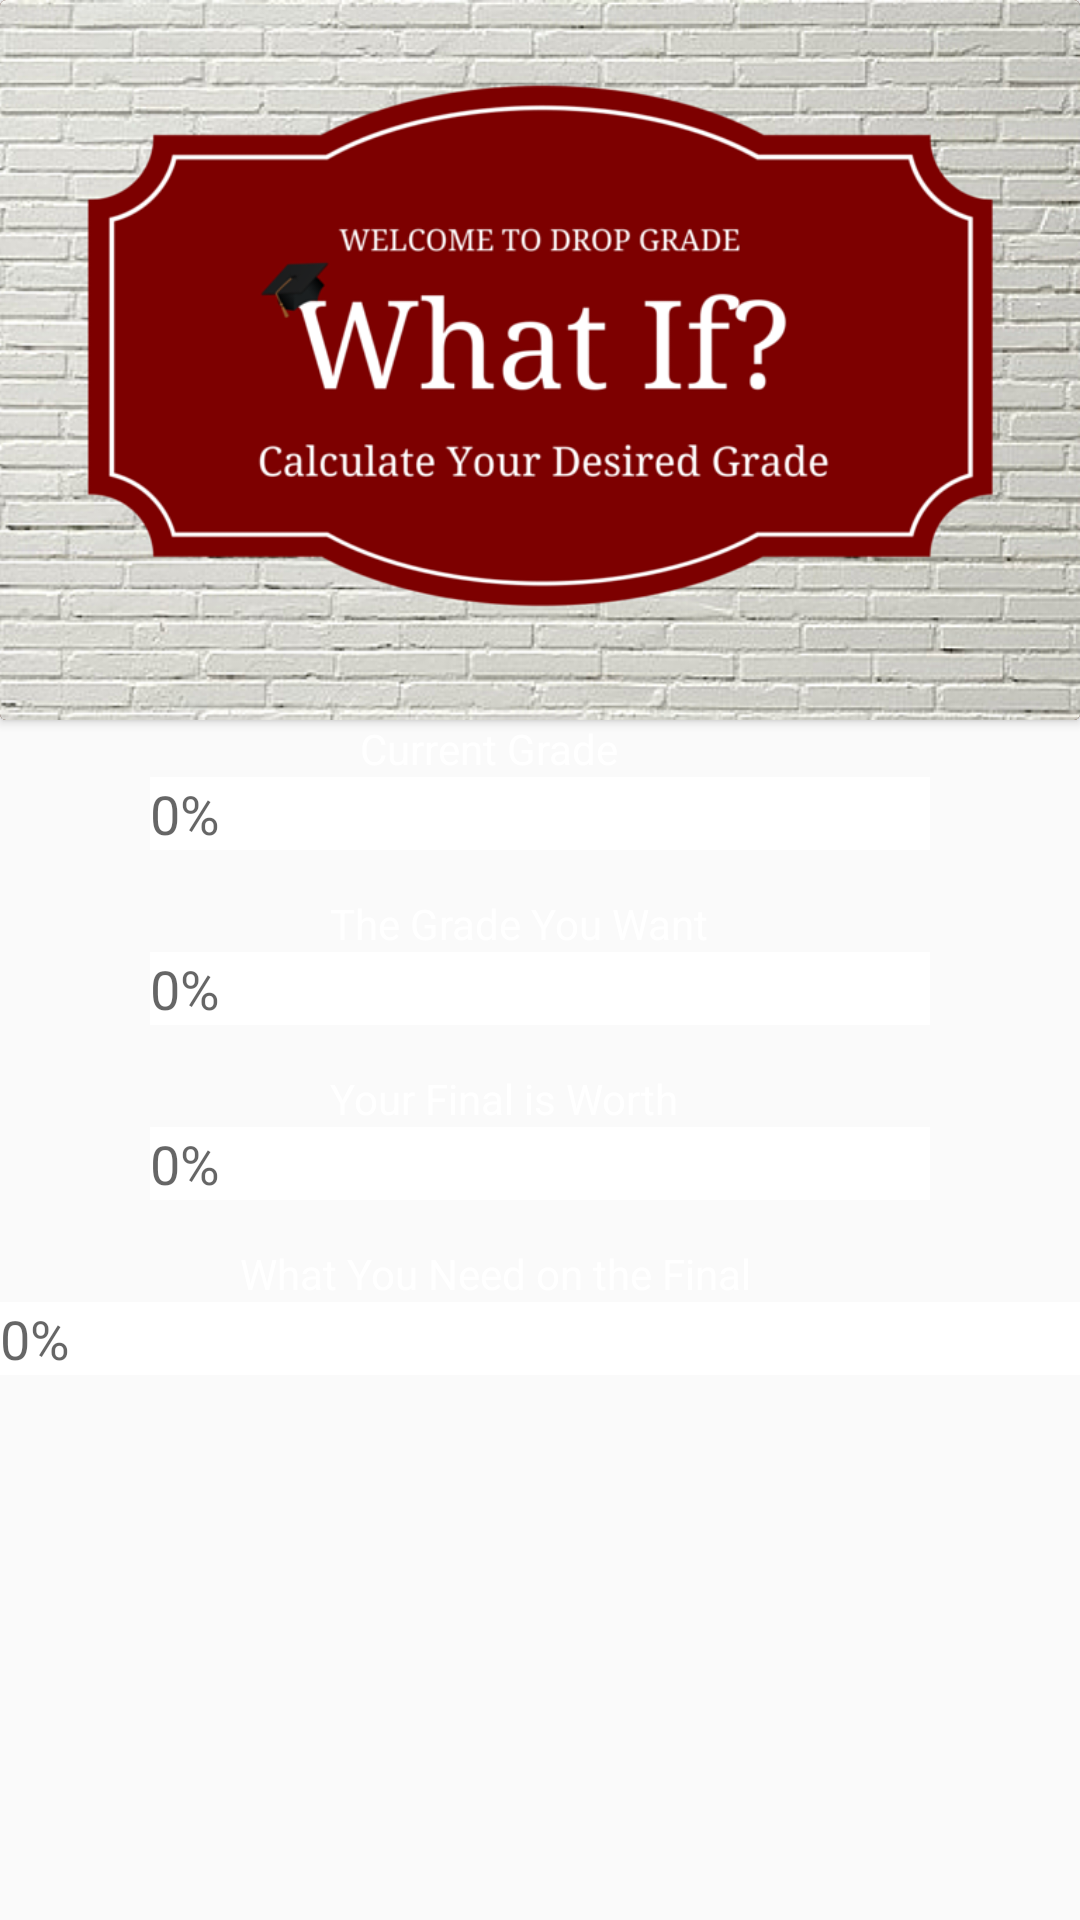

This screen was rendered from an Android layout file. Write that file and the resources it references.
<!-- AndroidManifest.xml: application theme AppTheme -->
<!-- res/layout/what_activity.xml -->
<?xml version="1.0" encoding="utf-8"?>
<LinearLayout xmlns:android="http://schemas.android.com/apk/res/android"
    xmlns:tools="http://schemas.android.com/tools"
    android:id="@+id/main_view"
    android:layout_width="match_parent"
    android:layout_height="match_parent"
    android:background="@drawable/wall"
    android:orientation="vertical" 
    tools:context=".GradeCalculatorActivity">
<android.support.v7.widget.CardView xmlns:android="http://schemas.android.com/apk/res/android"
        android:id="@+id/card_view"
        android:background="@drawable/grading_container"
        android:layout_width="match_parent"
        android:layout_height="wrap_content"
        android:padding="5dp"
        
        >
        
         <LinearLayout
            android:layout_width="match_parent"
            android:layout_height="match_parent"
            android:orientation="vertical"
            android:background= "#3D1308">

            <ImageView
                android:id="@+id/imgImage"
                android:layout_width="wrap_content"
                android:layout_height="240dp"
                android:layout_alignParentTop="true"
                android:scaleType="centerCrop"
                android:src="@drawable/what_if" />
             
        </LinearLayout>
	</android.support.v7.widget.CardView>
	
    
    <TextView
        android:id = "@+id/currentGrade"
        android:layout_width="wrap_content"
        android:layout_height="wrap_content"
        android:layout_marginLeft="120dp"
        android:text="@string/currentGrade" 
         android:textColor="#FFFFFF"
        />
    
    <EditText
        android:id="@+id/currentText"
        android:layout_width="match_parent"
        android:layout_height="wrap_content"
        android:layout_marginLeft="50dp"
        android:layout_marginRight="50dp"
        android:inputType="numberDecimal"
        android:textColor="#7e0000"
        android:background="#FFFFFF" 
        android:hint="0%">

    </EditText>

    <TextView
        android:id="@+id/whatWant"
        android:layout_width="wrap_content"
        android:layout_height="wrap_content"
        android:layout_marginLeft="110dp"
        android:textColor="#FFFFFF"
        android:layout_marginTop="15dp"
        android:text="@string/whatWant" />


    <EditText
        android:id="@+id/wantText"
        android:layout_width="match_parent"
        android:layout_height="wrap_content"
        android:layout_marginLeft="50dp"
        android:layout_marginRight="50dp"
        android:textColor="#7e0000"
        android:inputType="numberDecimal"
        android:background="#FFFFFF" 
        android:hint="0%" />

    <TextView
        android:id="@+id/finalWorth"
        android:layout_width="wrap_content"
        android:layout_height="wrap_content"
        android:layout_marginLeft="110dp"
        android:textColor="#FFFFFF"
        android:layout_marginTop="15dp"
        android:text="@string/finalWorth" />


    <EditText
        android:id="@+id/finalText"
        android:layout_width="match_parent"
        android:layout_height="wrap_content"
        android:layout_marginLeft="50dp"
        android:layout_marginRight="50dp"
        android:inputType="numberDecimal"
        android:textColor="#7e0000"
        android:background="#FFFFFF" 
        android:hint="0%" />

    <LinearLayout
        android:layout_width="match_parent"
        android:layout_height="wrap_content" >
    </LinearLayout>

    <TextView
        android:id="@+id/whatNeed"
        android:layout_width="wrap_content"
        android:layout_height="wrap_content"
        android:textColor="#FFFFFF"
        android:layout_marginLeft="80dp"
        android:layout_marginTop="15dp"
        android:text="@string/whatNeed" />

    <EditText
        android:id="@+id/needText"
        android:layout_width="match_parent"
        android:textColor="#FFFFFF"
        android:layout_height="wrap_content"
        android:background="#FFFFFF" 
        android:hint="0%" />

</LinearLayout>
<!-- resources referenced by this layout -->
<resources>
  <!-- drawable grading_container (drawable) -->
  <?xml version="1.0" encoding="utf-8"?>
  <shape 
    xmlns:android="http://schemas.android.com/apk/res/android"
    android:shape="rectangle">
    <solid android:color="#7B0D1E" />
    <stroke android:color="#3D1308"
        android:width="4px" />
    <padding
      android:left="5dp"
      android:right="5dp"
      android:top="5dp"
      android:bottom="5dp" />
    <corners
        android:radius="5dp"/>
    
  </shape>
  <!-- drawable what_if: png bitmap (drawable, 568201 bytes) -->
  <string name="currentGrade">Current Grade</string>
  <string name="finalWorth">Your Final is Worth</string>
  <string name="whatNeed">What You Need on the Final</string>
  <string name="whatWant">The Grade You Want</string>
  <style name="AppTheme" parent="AppBaseTheme">
          
      </style>
  <style name="AppBaseTheme" parent="Theme.AppCompat.Light">
  
          
          
      </style>
</resources>
